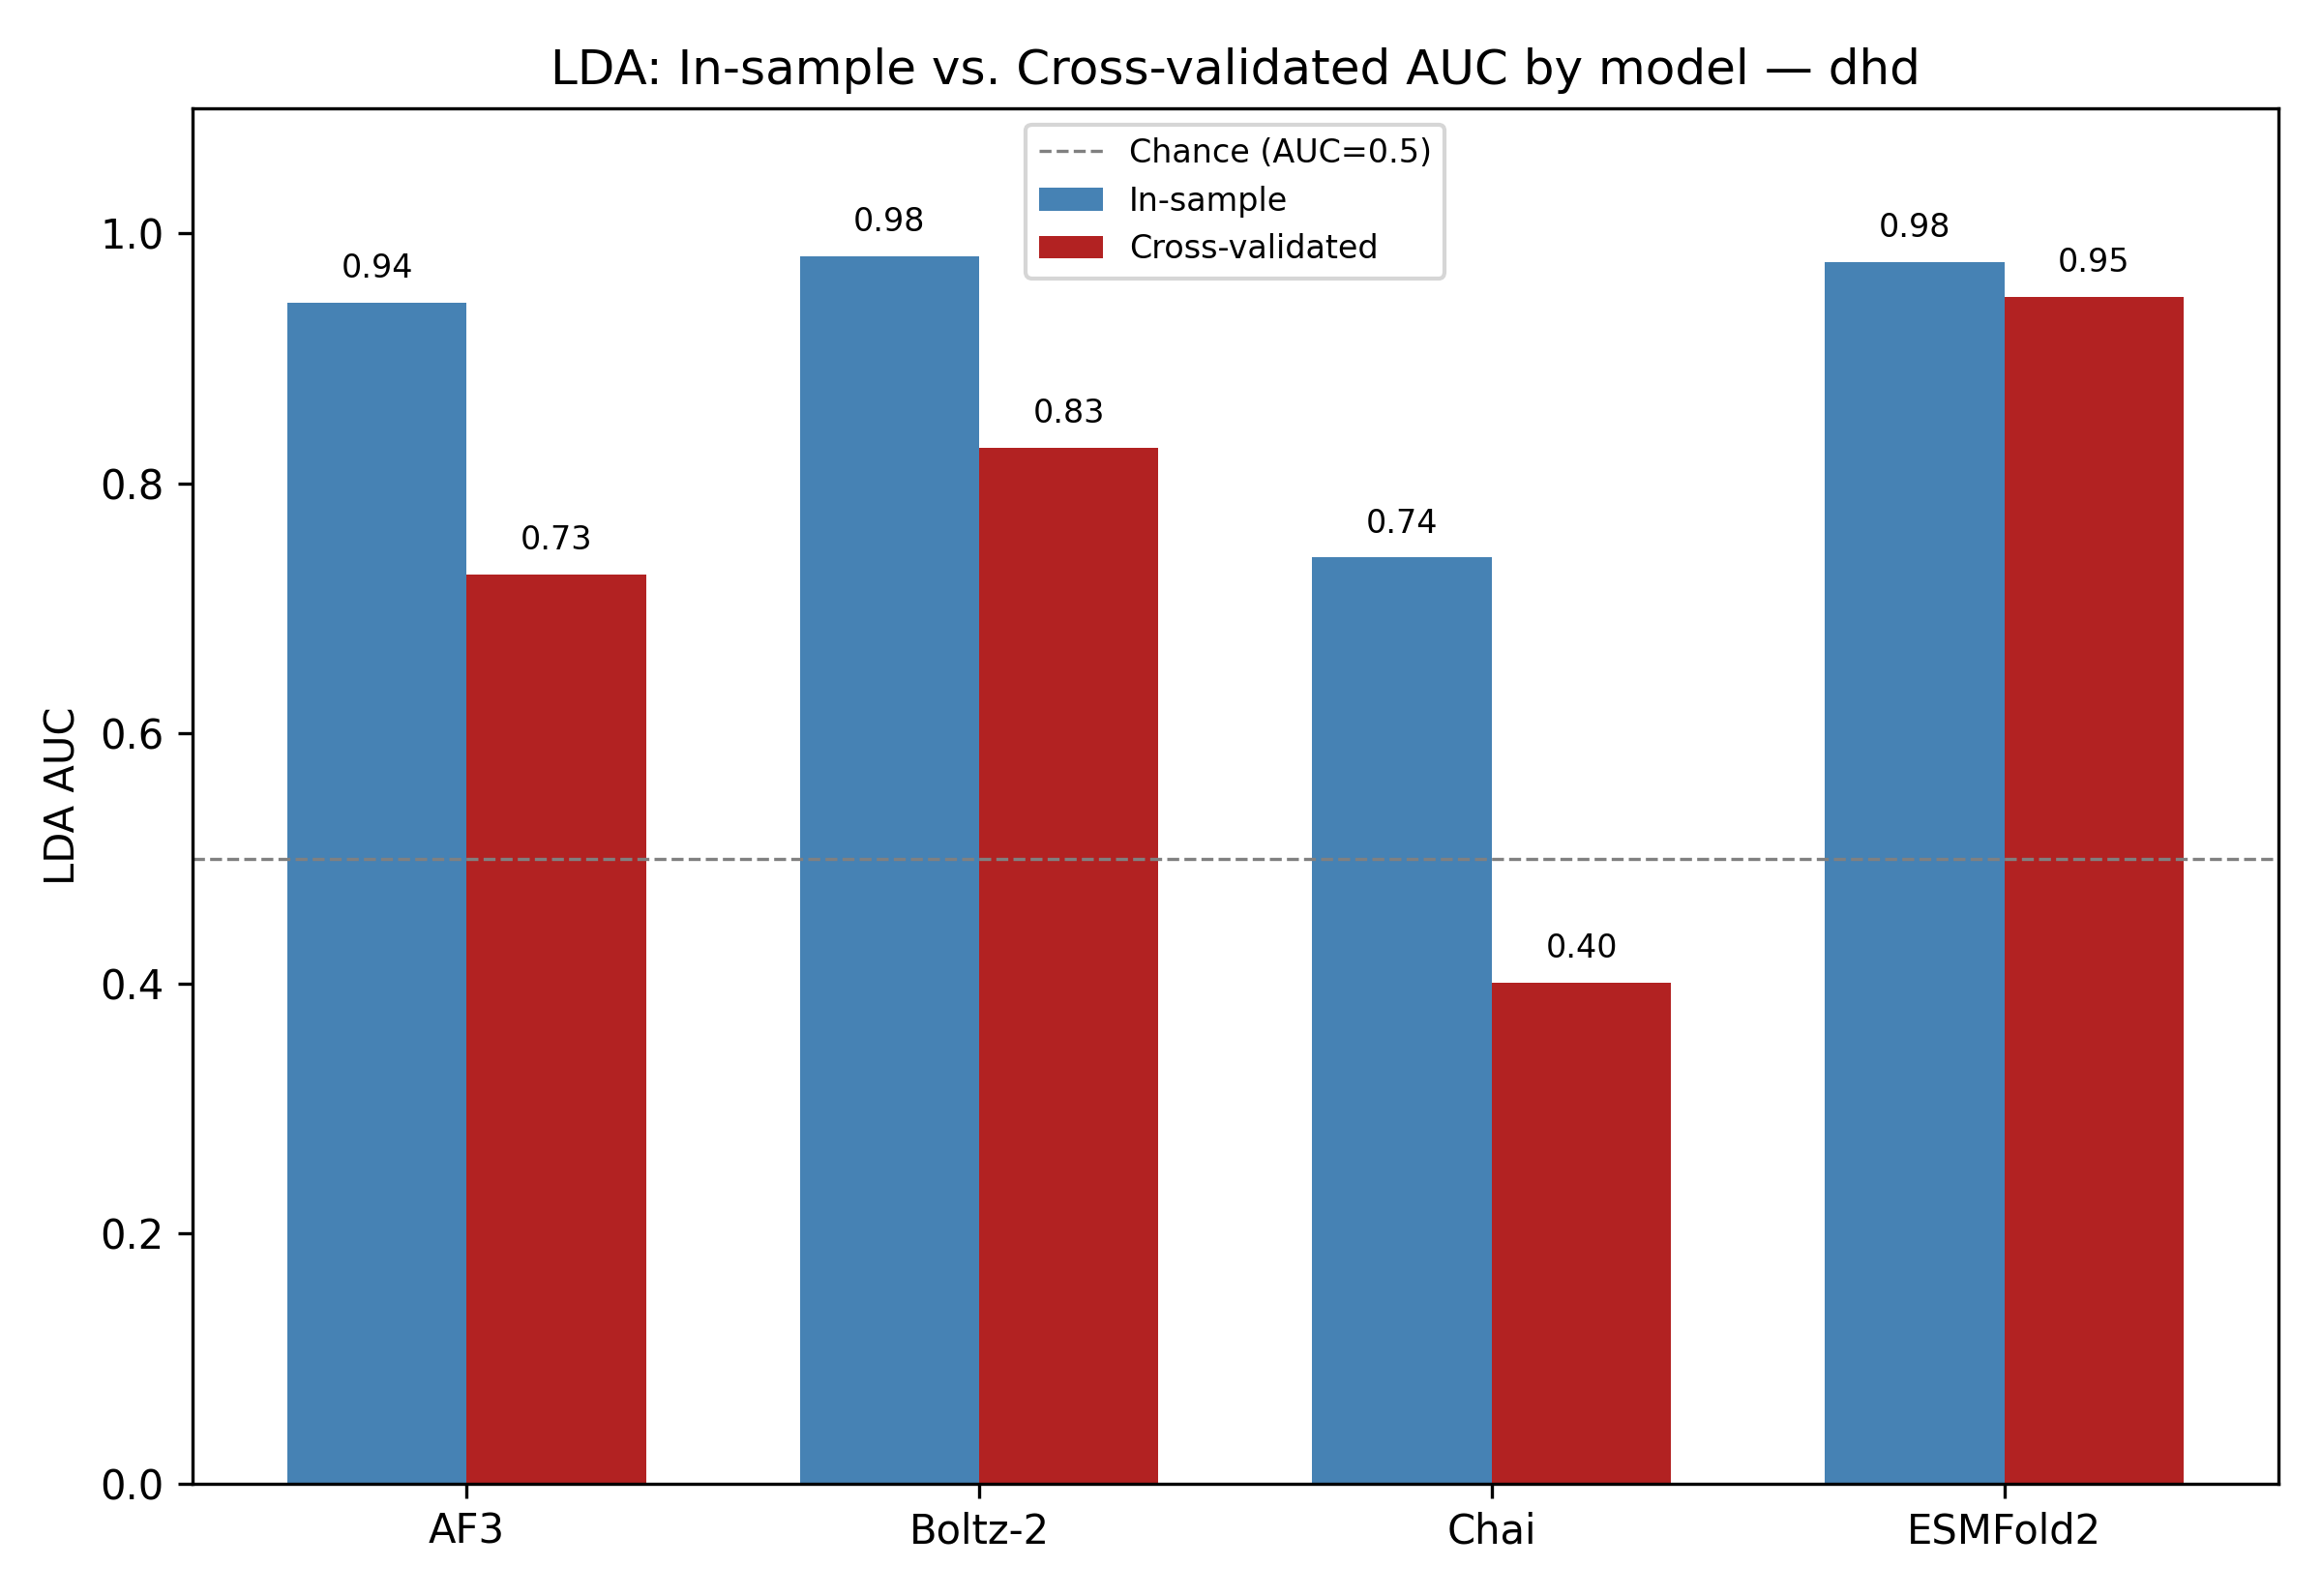

The file beside this chart, header and first rows:
model, n_metrics, in_sample_auc, cv_auc
AF3, 21, 0.9444, 0.7269
Boltz-2, 20, 0.9815, 0.8287
Chai, 9, 0.7407, 0.4005
ESMFold2, 14, 0.9769, 0.9491
